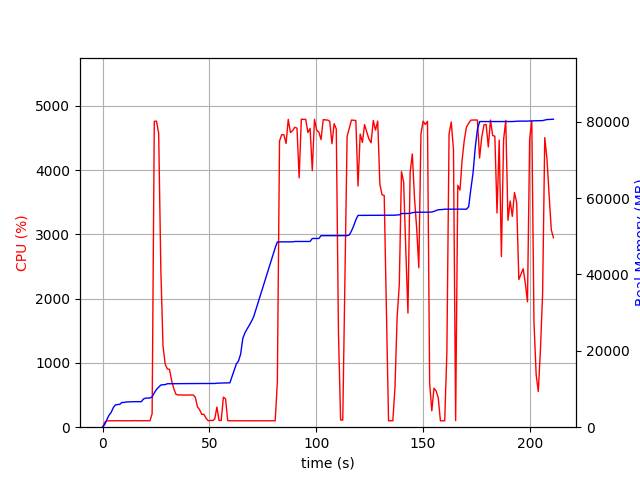

Values plotted in this chart, from the file beside it:
elapsed_time, nproc, cpu, mem_real, mem_virtual
4.2438507080078125e-05, 1, 0.0, 8.668, 3186
1.007, 1, 74.5, 695.2, 1688
2.015, 1, 100.2, 1981, 3656
3.023, 1, 99.2, 3141, 5000
4.03, 1, 100.3, 3873, 6786
5.038, 1, 100.2, 5129, 8578
6.045, 1, 99.3, 5841, 8690
7.053, 1, 101.2, 5945, 8690
8.061, 1, 100.2, 5983, 8702
9.07, 1, 100.1, 6479, 8702
10.08, 1, 100.2, 6479, 8702
11.09, 1, 99.3, 6607, 8702
12.09, 1, 101.1, 6631, 8702
13.11, 1, 100.0, 6631, 8702
14.12, 1, 100.0, 6677, 8702
15.13, 1, 102.9, 6685, 8702
16.14, 1, 99.9, 6685, 8702
17.15, 1, 101.0, 6685, 8702
18.16, 1, 100.0, 6685, 8702
19.17, 1, 100.9, 7393, 10750
20.18, 1, 102.0, 7617, 10750
21.19, 1, 100.0, 7619, 10750
22.2, 1, 101.0, 7651, 10750
23.21, 1, 210.8, 7930, 14326
24.22, 1, 4757, 8993, 15487
25.25, 1, 4762, 9886, 16444
26.27, 1, 4573, 10465, 17098
27.28, 1, 2454, 11048, 17628
28.3, 1, 1266, 11122, 17724
29.3, 1, 984.5, 11146, 17762
30.31, 1, 905.8, 11378, 18044
31.32, 1, 900.7, 11384, 18044
32.33, 1, 725.9, 11384, 18044
33.34, 1, 602.0, 11400, 18044
34.34, 1, 512.9, 11412, 18044
35.35, 1, 500.8, 11434, 18044
36.36, 1, 501.9, 11434, 18044
37.37, 1, 500.7, 11434, 18044
38.38, 1, 501.1, 11434, 18044
39.38, 1, 499.4, 11434, 18044
40.39, 1, 501.1, 11434, 18044
41.4, 1, 501.0, 11434, 18044
42.41, 1, 502.0, 11434, 18044
43.42, 1, 465.9, 11434, 18044
44.43, 1, 315.6, 11434, 18044
45.44, 1, 271.2, 11434, 18044
46.46, 1, 198.9, 11434, 18044
47.46, 1, 201.1, 11434, 18044
48.48, 1, 137.6, 11436, 18044
49.49, 1, 100.0, 11436, 18044
50.49, 1, 106.0, 11436, 18044
51.51, 1, 101.9, 11436, 18044
52.51, 1, 126.8, 11446, 18172
53.53, 1, 313.5, 11520, 18172
54.54, 1, 105.8, 11544, 18172
55.55, 1, 104.0, 11558, 18173
56.56, 1, 467.1, 11591, 18333
57.58, 1, 442.3, 11591, 18333
58.59, 1, 102.0, 11591, 18333
59.6, 1, 99.9, 11611, 18333
... 149 more rows
